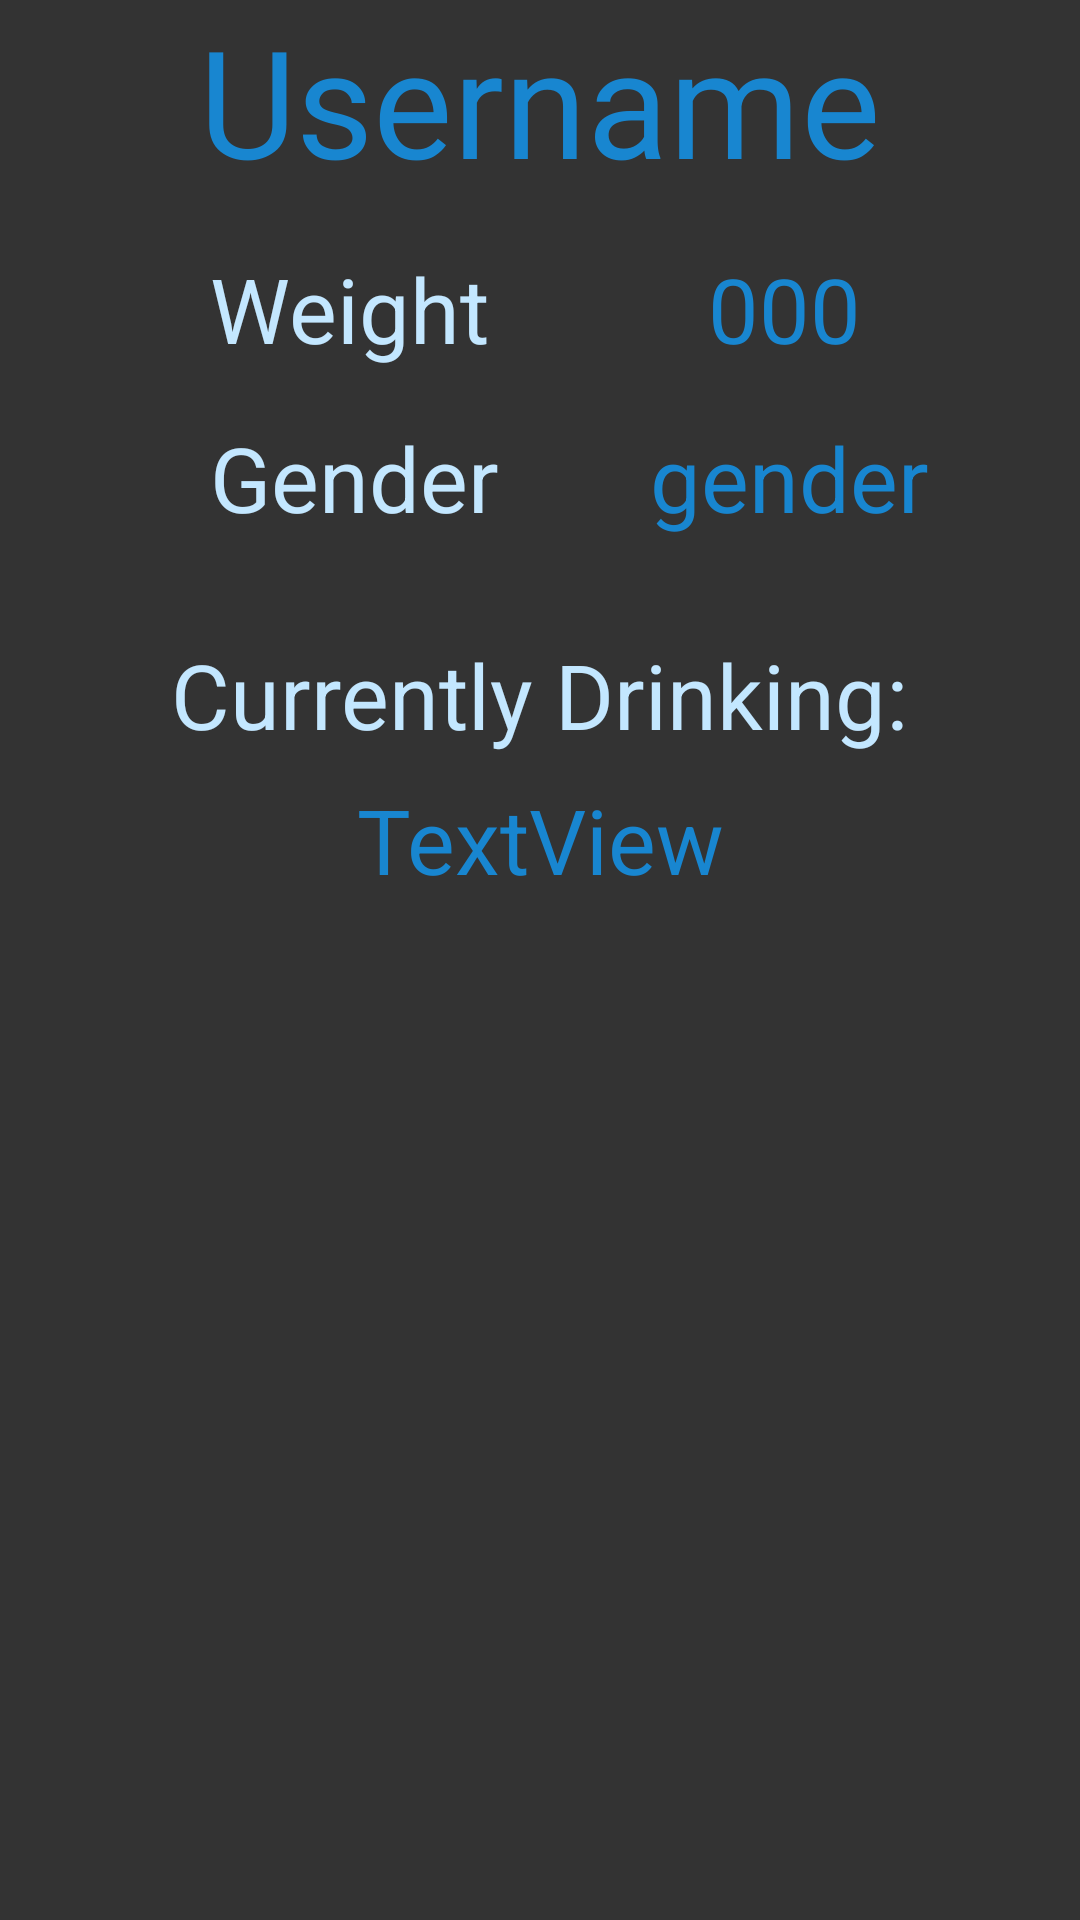

This screen was rendered from an Android layout file. Write that file and the resources it references.
<!-- AndroidManifest.xml: application theme AppTheme -->
<!-- res/layout/profile_detail_fragment_layout.xml -->
<?xml version="1.0" encoding="utf-8"?>
<androidx.constraintlayout.widget.ConstraintLayout xmlns:android="http://schemas.android.com/apk/res/android"
    xmlns:tools="http://schemas.android.com/tools"
    android:layout_width="match_parent"
    android:layout_height="match_parent"
    xmlns:app="http://schemas.android.com/apk/res-auto"
    android:background="@color/backgroundBlack">


    <TextView
        android:id="@+id/profile_user_name"
        style="@style/AppTitle"
        android:layout_width="wrap_content"
        android:layout_height="wrap_content"
        android:layout_marginEnd="16dp"
        android:layout_marginStart="16dp"
        android:text="@string/username"
        android:textSize="50sp"
        app:layout_constraintEnd_toEndOf="parent"
        app:layout_constraintStart_toStartOf="parent"
        app:layout_constraintTop_toTopOf="parent" />

    <TextView
        android:id="@+id/weight_label"
        android:layout_width="wrap_content"
        android:layout_height="wrap_content"
        android:layout_marginStart="70dp"
        android:layout_marginTop="16dp"
        android:text="Weight"
        android:textColor="@color/textColor"
        android:textSize="30sp"
        app:layout_constraintStart_toStartOf="parent"
        app:layout_constraintTop_toBottomOf="@+id/profile_user_name" />

    <TextView
        android:id="@+id/weight_text"
        android:layout_width="wrap_content"
        android:layout_height="wrap_content"
        android:layout_marginEnd="16dp"
        android:layout_marginStart="16dp"
        android:layout_marginTop="16dp"
        android:text="000"
        android:textColor="@color/blueFontColor"
        android:textSize="30sp"
        app:layout_constraintEnd_toEndOf="parent"
        app:layout_constraintStart_toEndOf="@+id/weight_label"
        app:layout_constraintTop_toBottomOf="@+id/profile_user_name" />


    <TextView
        android:id="@+id/gender_label"
        android:layout_width="wrap_content"
        android:layout_height="wrap_content"
        android:layout_marginStart="70dp"
        android:layout_marginTop="16dp"
        android:text="Gender"
        android:textColor="@color/textColor"
        android:textSize="30sp"
        app:layout_constraintStart_toStartOf="parent"
        app:layout_constraintTop_toBottomOf="@+id/weight_label" />

    <TextView
        android:id="@+id/gender_text"
        android:layout_width="wrap_content"
        android:layout_height="wrap_content"
        android:layout_marginEnd="16dp"
        android:layout_marginStart="16dp"
        android:layout_marginTop="16dp"
        android:text="gender"
        android:textColor="@color/blueFontColor"
        android:textSize="30sp"
        app:layout_constraintEnd_toEndOf="parent"
        app:layout_constraintStart_toEndOf="@+id/gender_label"
        app:layout_constraintTop_toBottomOf="@+id/weight_text" />


    <TextView
        android:id="@+id/current_drink_label"
        android:layout_width="wrap_content"
        android:layout_height="wrap_content"
        android:layout_marginEnd="16dp"
        android:layout_marginStart="16dp"
        android:layout_marginTop="32dp"
        android:text="Currently Drinking:"
        android:textColor="@color/textColor"
        android:textSize="30sp"
        app:layout_constraintEnd_toEndOf="parent"
        app:layout_constraintStart_toStartOf="parent"
        app:layout_constraintTop_toBottomOf="@+id/gender_label" />

    <TextView
        android:id="@+id/drink_text"
        android:layout_width="wrap_content"
        android:layout_height="wrap_content"
        android:layout_marginEnd="16dp"
        android:layout_marginStart="16dp"
        android:layout_marginTop="8dp"
        android:text="TextView"
        android:textColor="@color/blueFontColor"
        android:textSize="30sp"
        app:layout_constraintEnd_toEndOf="parent"
        app:layout_constraintStart_toStartOf="parent"
        app:layout_constraintTop_toBottomOf="@+id/current_drink_label" />

</androidx.constraintlayout.widget.ConstraintLayout>
<!-- resources referenced by this layout -->
<resources>
  <color name="backgroundBlack">#333333</color>
  <color name="blueFontColor">#1886D0</color>
  <color name="textColor">#C3E7FF</color>
  <string name="username">Username</string>
  <style name="AppTitle">
  
          <item name="android:textColor">@color/blueFontColor</item>
          <item name="android:textSize">100sp</item>
          <item name="android:fontFamily">@font/anton</item>
      </style>
  <style name="AppTheme" parent="Theme.AppCompat.Light.DarkActionBar">
          
          <item name="colorPrimary">@color/colorPrimary</item>
          <item name="colorPrimaryDark">@color/colorPrimaryDark</item>
          <item name="colorAccent">@color/colorAccent</item>
      </style>
  <color name="colorPrimary">#3F51B5</color>
  <color name="colorPrimaryDark">#303F9F</color>
  <color name="colorAccent">#FF4081</color>
</resources>
